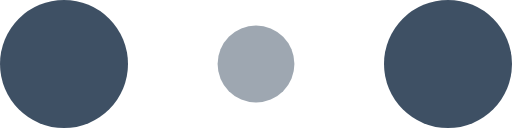
t = 0.00 s
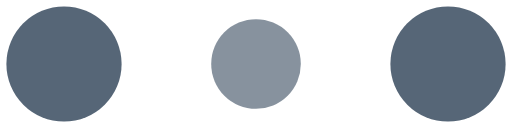
t = 0.10 s
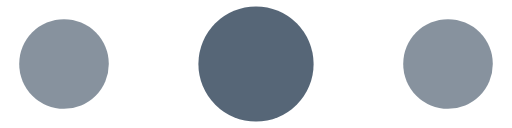
t = 0.30 s
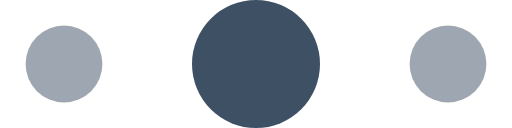
t = 0.40 s
t = 0.50 s: frame unchanged from t = 0.30 s, image omitted
t = 0.70 s: frame unchanged from t = 0.10 s, image omitted

The animated SVG that drew these frames (rendered in a browser with its animation timeline set to each time). Animation: 6 SMIL elements (animate=6); one cycle of 0.80 s, repeats indefinitely.

<svg viewBox="0 0 120 30" xmlns="http://www.w3.org/2000/svg" fill="#3e5064" width="60" height="240"><circle cx="15" cy="15" r="15"><animate attributeName="r" from="15" to="15" begin="0s" dur="0.8s" values="15;9;15" calcMode="linear" repeatCount="indefinite"></animate><animate attributeName="fill-opacity" from="1" to="1" begin="0s" dur="0.8s" values="1;.5;1" calcMode="linear" repeatCount="indefinite"></animate></circle><circle cx="60" cy="15" r="9" fill-opacity="0.3"><animate attributeName="r" from="9" to="9" begin="0s" dur="0.8s" values="9;15;9" calcMode="linear" repeatCount="indefinite"></animate><animate attributeName="fill-opacity" from="0.5" to="0.5" begin="0s" dur="0.8s" values=".5;1;.5" calcMode="linear" repeatCount="indefinite"></animate></circle><circle cx="105" cy="15" r="15"><animate attributeName="r" from="15" to="15" begin="0s" dur="0.8s" values="15;9;15" calcMode="linear" repeatCount="indefinite"></animate><animate attributeName="fill-opacity" from="1" to="1" begin="0s" dur="0.8s" values="1;.5;1" calcMode="linear" repeatCount="indefinite"></animate></circle></svg>
